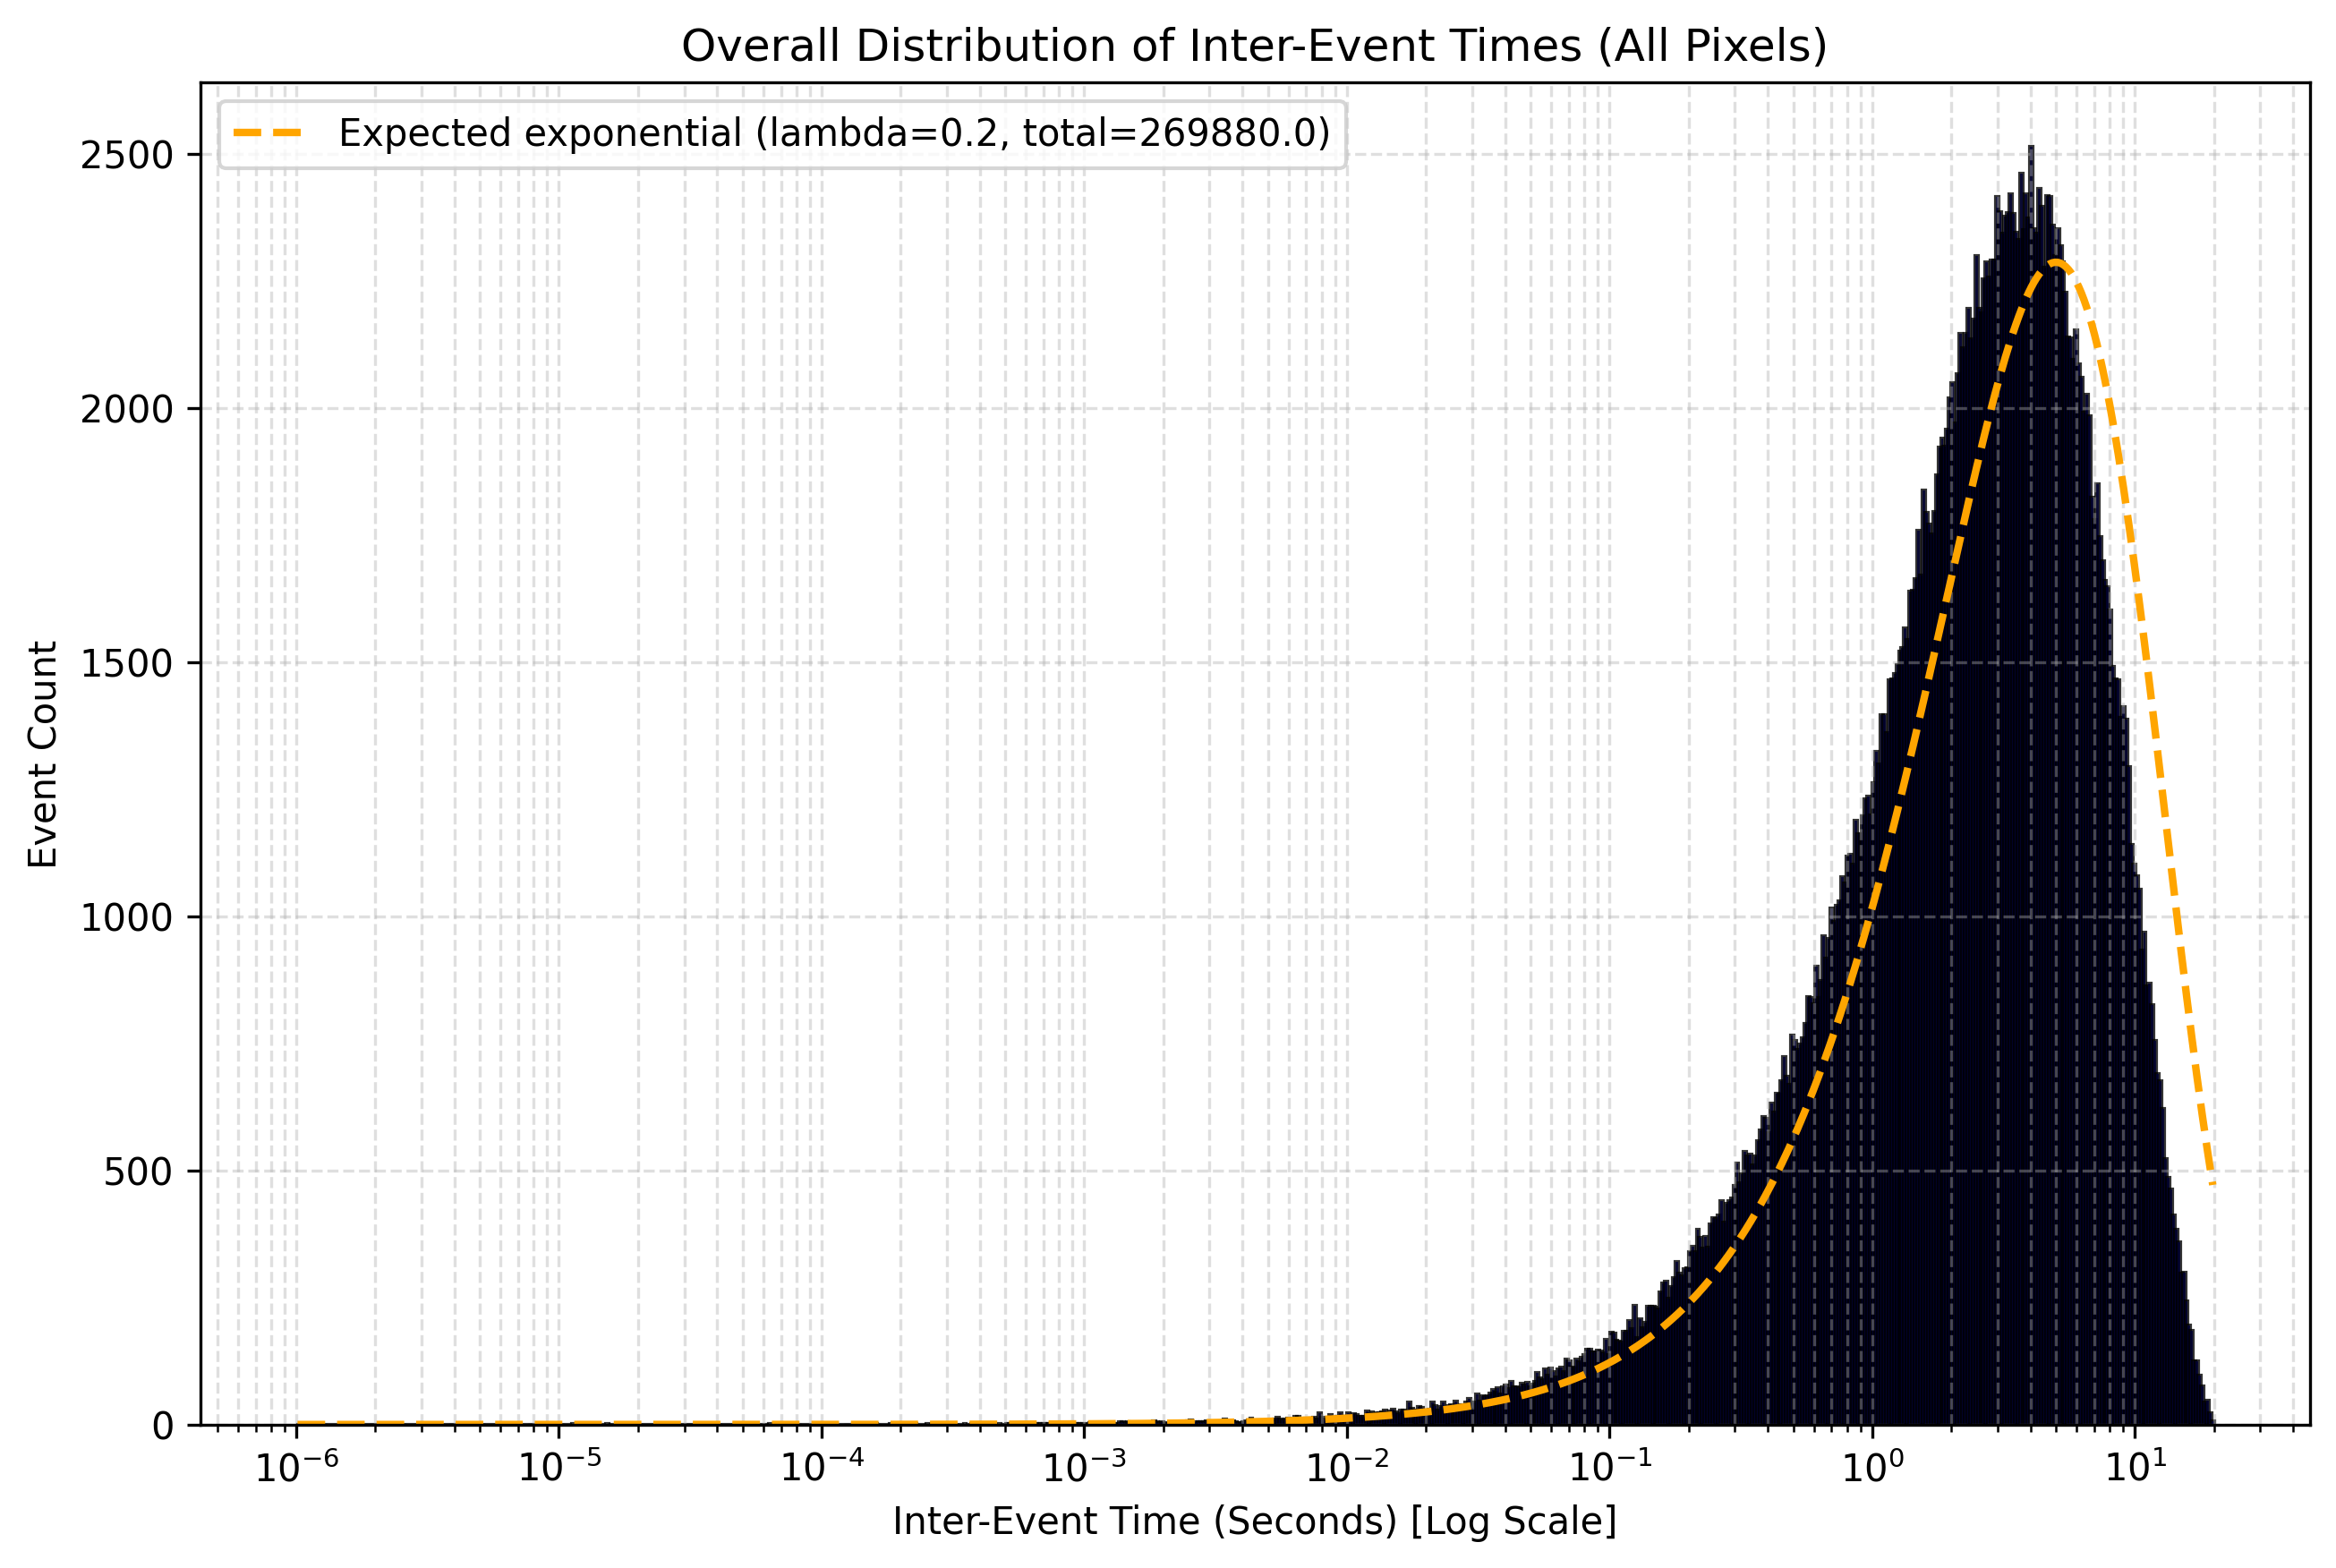

The table this chart was drawn from, first rows:
bin, left, right, data, expected
0, -6.0, -5.99, 0.0, 0.001257
1, -5.99, -5.98, 0.0, 0.001287
2, -5.98, -5.97, 0.0, 0.001317
3, -5.97, -5.96, 0.0, 0.001347
4, -5.96, -5.95, 0.0, 0.001379
5, -5.95, -5.94, 0.0, 0.001411
6, -5.94, -5.93, 0.0, 0.001444
7, -5.93, -5.92, 0.0, 0.001477
8, -5.92, -5.91, 0.0, 0.001512
9, -5.91, -5.9, 0.0, 0.001547
10, -5.9, -5.89, 0.0, 0.001583
11, -5.89, -5.88, 0.0, 0.00162
12, -5.88, -5.87, 0.0, 0.001658
13, -5.87, -5.86, 0.0, 0.001696
14, -5.86, -5.85, 0.0, 0.001736
15, -5.85, -5.84, 0.0, 0.001776
16, -5.84, -5.83, 0.0, 0.001818
17, -5.83, -5.82, 0.0, 0.00186
18, -5.82, -5.81, 0.0, 0.001903
19, -5.81, -5.8, 0.0, 0.001948
20, -5.8, -5.79, 0.0, 0.001993
21, -5.79, -5.78, 0.0, 0.002039
22, -5.78, -5.77, 0.0, 0.002087
23, -5.77, -5.76, 0.0, 0.002136
24, -5.76, -5.75, 0.0, 0.002185
25, -5.75, -5.74, 0.0, 0.002236
26, -5.74, -5.73, 0.0, 0.002288
27, -5.73, -5.72, 0.0, 0.002342
28, -5.72, -5.71, 0.0, 0.002396
29, -5.71, -5.7, 0.0, 0.002452
30, -5.7, -5.69, 0.0, 0.002509
31, -5.69, -5.68, 0.0, 0.002568
32, -5.68, -5.67, 0.0, 0.002627
33, -5.67, -5.66, 0.0, 0.002689
34, -5.66, -5.65, 0.0, 0.002751
35, -5.65, -5.64, 0.0, 0.002815
36, -5.64, -5.63, 0.0, 0.002881
37, -5.63, -5.62, 0.0, 0.002948
38, -5.62, -5.61, 0.0, 0.003017
39, -5.61, -5.6, 0.0, 0.003087
40, -5.6, -5.59, 0.0, 0.003159
41, -5.59, -5.58, 0.0, 0.003233
42, -5.58, -5.57, 0.0, 0.003308
43, -5.57, -5.56, 0.0, 0.003385
44, -5.56, -5.55, 0.0, 0.003464
45, -5.55, -5.54, 0.0, 0.003544
46, -5.54, -5.53, 0.0, 0.003627
47, -5.53, -5.52, 0.0, 0.003712
48, -5.52, -5.51, 0.0, 0.003798
49, -5.51, -5.5, 0.0, 0.003886
50, -5.5, -5.49, 0.0, 0.003977
51, -5.49, -5.48, 0.0, 0.00407
52, -5.48, -5.47, 0.0, 0.004164
53, -5.47, -5.46, 0.0, 0.004261
54, -5.46, -5.45, 0.0, 0.004361
55, -5.45, -5.44, 0.0, 0.004462
56, -5.44, -5.43, 0.0, 0.004566
57, -5.43, -5.42, 0.0, 0.004673
58, -5.42, -5.41, 0.0, 0.004782
59, -5.41, -5.4, 0.0, 0.004893
... 670 more rows
